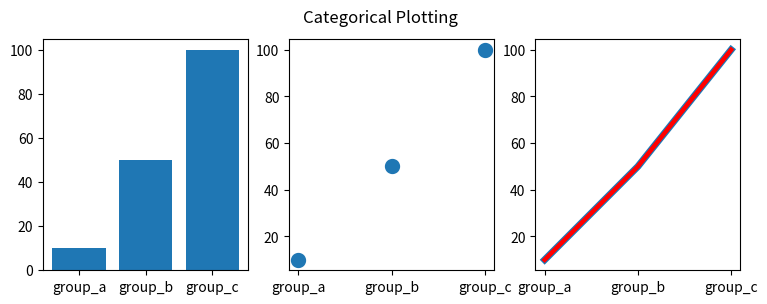
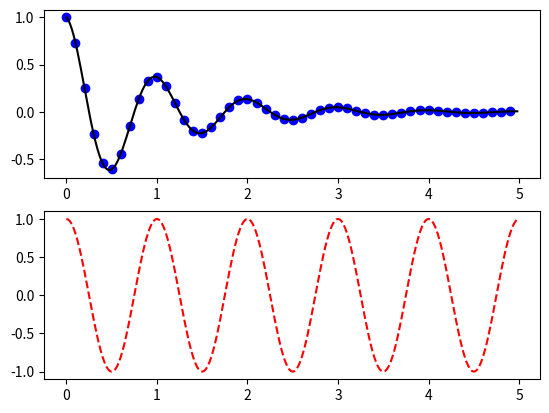

Python code for these plots, in order:
import matplotlib.pyplot as plt

import numpy as np

names = ['group_a', 'group_b', 'group_c']
values = [10, 50, 100]

plt.figure(figsize=(9, 3))

plt.subplot(131)
plt.bar(names, values, linewidth=2.0)
plt.subplot(132)
plt.scatter(names, values, linewidth=5.0)
plt.subplot(133)
plt.plot(names, values, linewidth=5.0)
lines = plt.plot(names, values, names, values)
# use keyword args
plt.setp(lines, color='r', linewidth=2.0)
# or MATLAB style string value pairs
plt.setp(lines, 'color', 'r', 'linewidth', 3.0)
plt.suptitle('Categorical Plotting')
plt.show()


def f(t):
    return np.exp(-t) * np.cos(2 * np.pi * t)


t1 = np.arange(0.0, 5.0, 0.1)
t2 = np.arange(0.0, 5.0, 0.02)

plt.figure()
plt.subplot(211)
plt.plot(t1, f(t1), 'bo', t2, f(t2), 'k')

plt.subplot(212)
plt.plot(t2, np.cos(2 * np.pi * t2), 'r--')
plt.show()
